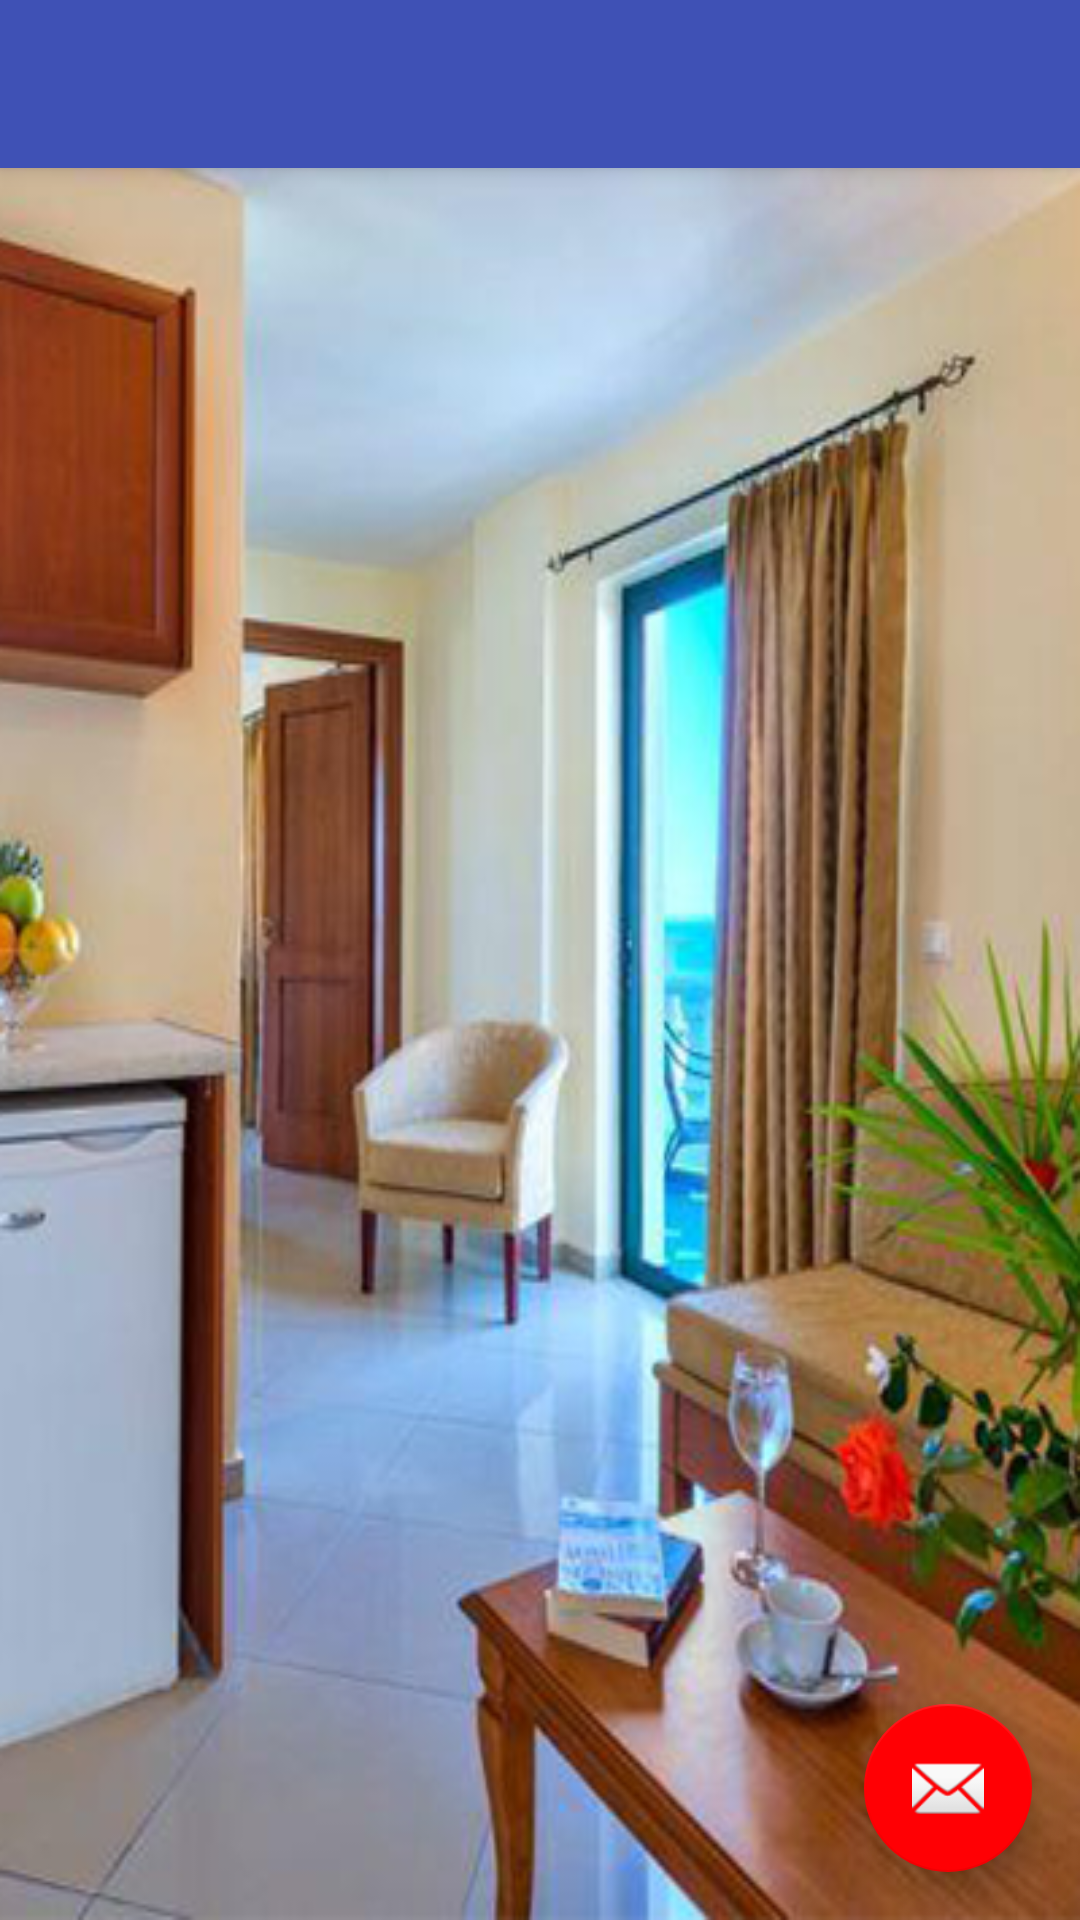

Reconstruct the res/layout file that produces this screen, plus the resources it refers to.
<!-- AndroidManifest.xml: application theme AppTheme.NoActionBar -->
<!-- res/layout/activity_main2.xml -->
<?xml version="1.0" encoding="utf-8"?>
<android.support.design.widget.CoordinatorLayout xmlns:android="http://schemas.android.com/apk/res/android"
    xmlns:app="http://schemas.android.com/apk/res-auto"
    xmlns:tools="http://schemas.android.com/tools"
    android:layout_width="match_parent"
    android:layout_height="match_parent"
    tools:context="com.projectwork.householdmanagement.Main2Activity">

    <android.support.design.widget.AppBarLayout
        android:layout_width="match_parent"
        android:layout_height="wrap_content"
        android:theme="@style/AppTheme.NoActionBar.AppBarOverlay">

        <android.support.v7.widget.Toolbar
            android:id="@+id/toolbar"
            android:layout_width="match_parent"
            android:layout_height="?attr/actionBarSize"
            android:background="?attr/colorPrimary"
            app:popupTheme="@style/AppTheme.NoActionBar.PopupOverlay" />

    </android.support.design.widget.AppBarLayout>


    <android.support.design.widget.FloatingActionButton
        android:id="@+id/fab"
        android:layout_width="wrap_content"
        android:layout_height="wrap_content"
        android:layout_gravity="bottom|end"
        android:layout_margin="@dimen/fab_margin"
        app:srcCompat="@android:drawable/ic_dialog_email" />

</android.support.design.widget.CoordinatorLayout>
<!-- resources referenced by this layout -->
<resources>
  <dimen name="fab_margin">16dp</dimen>
  <style name="AppTheme.NoActionBar.AppBarOverlay" parent="ThemeOverlay.AppCompat.Dark.ActionBar" />
  <style name="AppTheme.NoActionBar.PopupOverlay" parent="ThemeOverlay.AppCompat.Light" />
  <style name="AppTheme.NoActionBar">
          <item name="windowActionBar">false</item>
          <item name="windowNoTitle">true</item>
      </style>
</resources>
